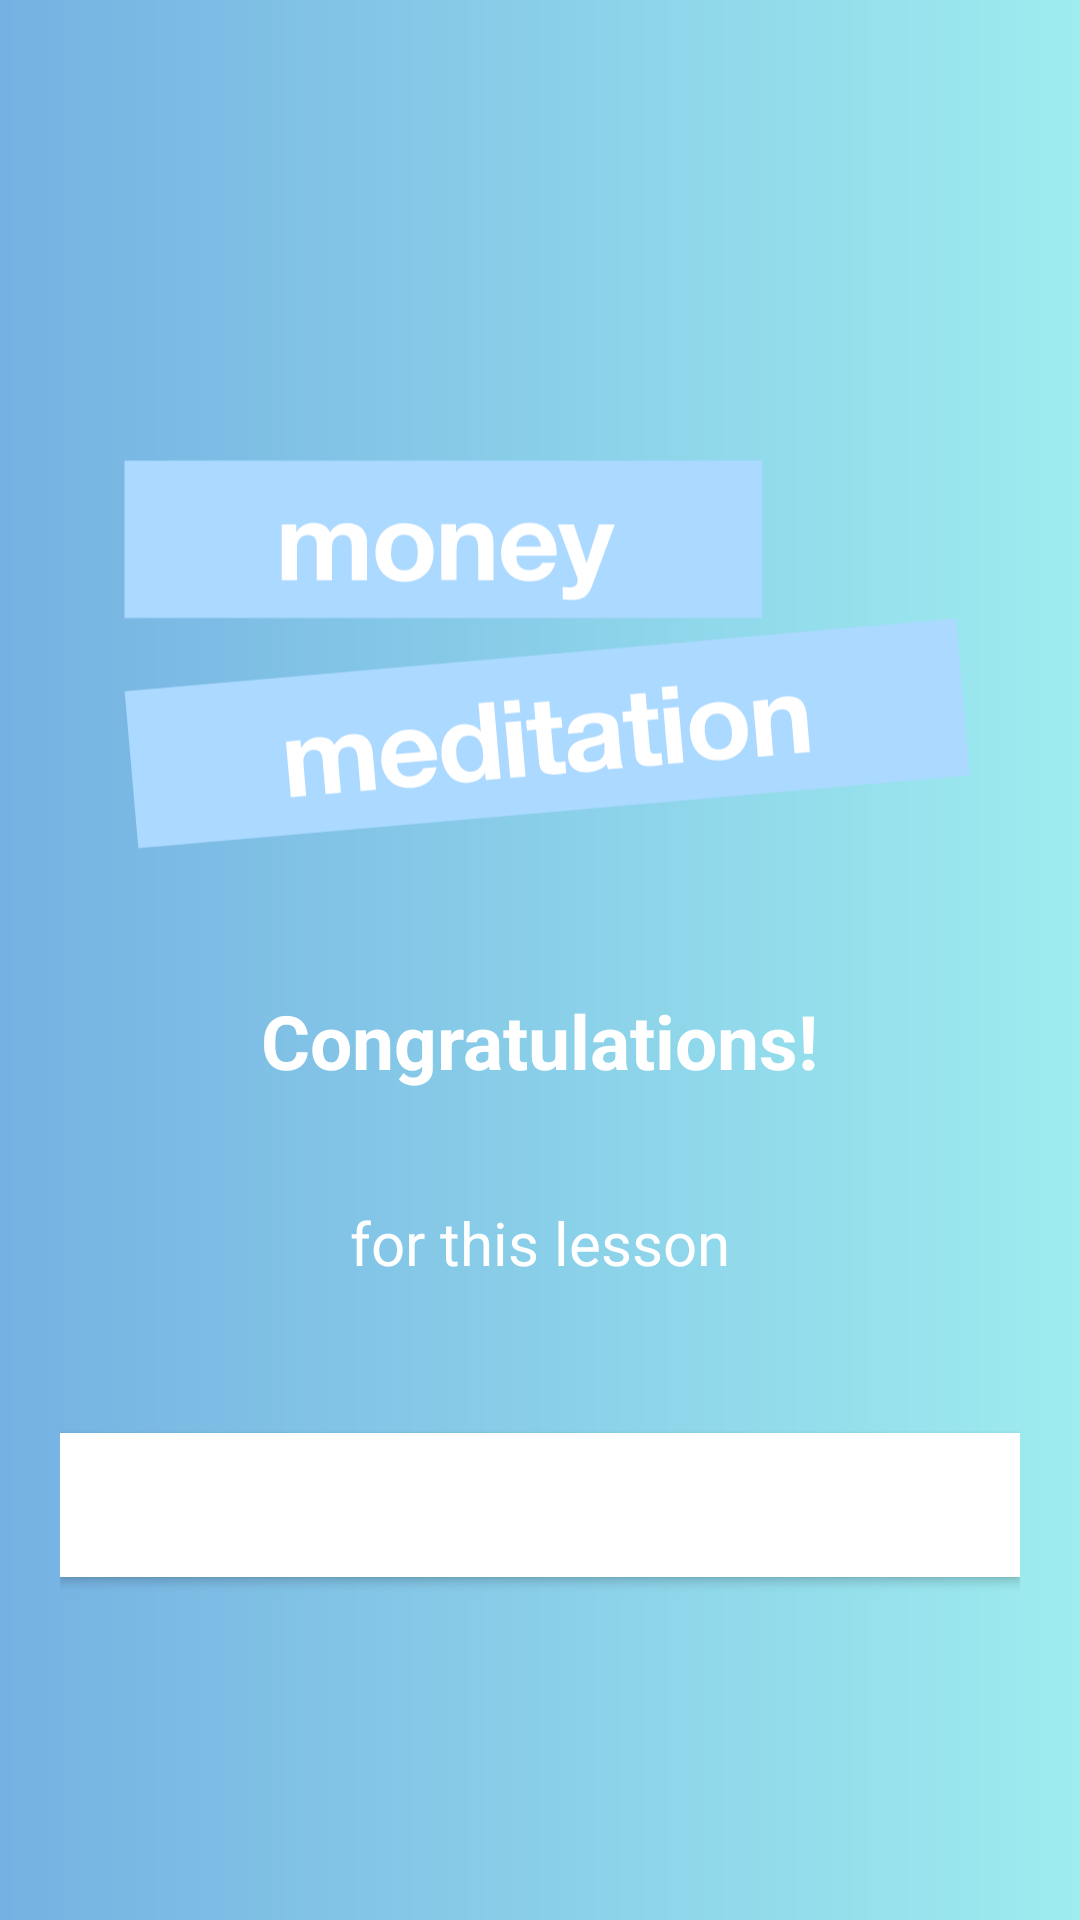

Layout XML and referenced resources for this Android screen:
<!-- AndroidManifest.xml: application theme Theme.MoneyMeditaion2 -->
<!-- res/layout/activity_result1.xml -->
<?xml version="1.0" encoding="utf-8"?>
<LinearLayout xmlns:android="http://schemas.android.com/apk/res/android"
    xmlns:app="http://schemas.android.com/apk/res-auto"
    xmlns:tools="http://schemas.android.com/tools"
    android:layout_width="match_parent"
    android:layout_height="match_parent"
    android:background="@drawable/results_background"
    android:gravity="center"
    android:orientation="vertical"
    android:padding="20dp"
    tools:context=".ResultActivity1">

    <ImageView
        android:id="@+id/iv_trophy"
        android:layout_width="300dp"
        android:layout_height="200dp"
        android:contentDescription="image"
        app:srcCompat="@drawable/ic_logo" />


    <TextView
        android:id="@+id/tv_congratulations"
        android:layout_width="wrap_content"
        android:layout_height="wrap_content"
        android:layout_marginTop="16dp"
        android:text="Congratulations!"
        android:textColor="@android:color/white"
        android:textSize="25sp"
        android:textStyle="bold" />

    <TextView
        android:id="@+id/tv_score"
        android:layout_width="wrap_content"
        android:layout_height="wrap_content"
        android:layout_marginTop="10dp"
        android:textColor="@android:color/white"
        android:textSize="20sp"
        tools:text="Your Score is 9 out of 10" />

    <TextView
        android:id="@+id/tv_quizNumber"
        android:layout_width="wrap_content"
        android:layout_height="wrap_content"
        android:textColor="@android:color/white"
        android:textSize="20sp"
        android:text="for this lesson" />

    <Button
        android:id="@+id/btn_finish"
        android:layout_width="match_parent"
        android:layout_height="wrap_content"
        android:layout_marginTop="50dp"
        android:background="@android:color/white"
        android:text="BACK TO LESSONS"
        android:textColor="#FFF"
        android:textSize="18sp"
        android:textStyle="bold" />
</LinearLayout>
<!-- resources referenced by this layout -->
<resources>
  <!-- drawable ic_logo: vector/xml drawable (drawable, 10198 chars, omitted) -->
  <!-- drawable results_background (drawable) -->
  <?xml version="1.0" encoding="utf-8"?>
  <shape xmlns:android="http://schemas.android.com/apk/res/android"
      android:shape="rectangle">
  
  
  
      <gradient
          android:startColor="#75B1E2"
          android:endColor="#9EECEF"/>
  
  </shape>
  <style name="Theme.MoneyMeditaion2" parent="Theme.MaterialComponents.DayNight.DarkActionBar">
          
          <item name="colorPrimary">#ACD9FF</item>
          <item name="colorPrimaryVariant">#000</item>
          <item name="colorOnPrimary">@color/white</item>
          
          <item name="colorSecondary">@color/teal_200</item>
          <item name="colorSecondaryVariant">@color/teal_700</item>
          <item name="colorOnSecondary">@color/black</item>
          
          <item name="android:statusBarColor" tools:targetApi="l">?attr/colorPrimaryVariant</item>
          
      </style>
  <color name="white">#FFFFFFFF</color>
  <color name="teal_200">#2699FB</color>
  <color name="teal_700">#FF018786</color>
  <color name="black">#FF000000</color>
</resources>
